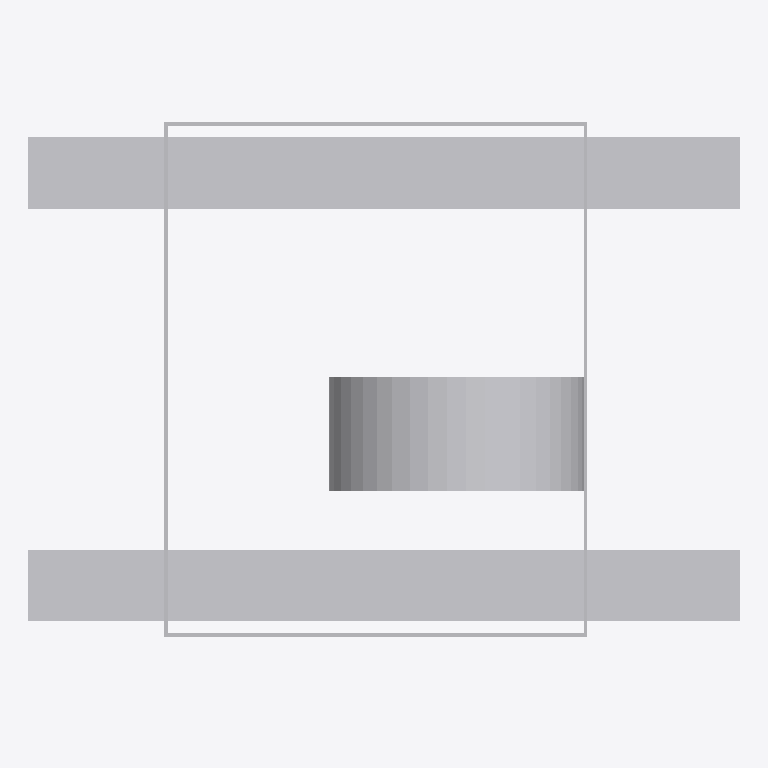
Plan cut of the same IFC building model at storey 'Level 0' (level 0.00 m, cut at 1.40 m), seen from above with north up, elements coloured by IFC class: 1 other element (light grey). Cut surfaces are drawn darker.
Extent 3.1 m × 2.3 m × 2.9 m (x, y, z). Storeys (1): Level 0 at 0.00 m. Elements (1): 1 IfcBuildingElementProxy.

HEADER;
FILE_DESCRIPTION(('ViewDefinition [CoordinationView]'),'2;1');
FILE_NAME('Project Number','2011-08-10T13:58:25',(''),(''),'Autodesk Revit MEP 2011 - 1.0','20100326_1700(x64)','');
FILE_SCHEMA(('IFC2X3'));
ENDSEC;
DATA;
#34=IFCPROJECT('0wayi3p0rEmBR1b6$NBUxb',#33,'Project Number',$,$,'','Project Status',(#27,#28),#23);
#1988=IFCSITE('0wayi3p0rEmBR1b6$NBUxd',#33,'Default',$,'',#1987,$,$,.ELEMENT.,(51,30,0,0),(0,-6,-57,-599999),-0.0,$,$);
#36=IFCBUILDING('0wayi3p0rEmBR1b6$NBUxa',#33,$,$,$,#25,$,$,.ELEMENT.,$,$,#35);
#39=IFCBUILDINGSTOREY('0wayi3p0rEmBR1b6yeqX0Y',#33,'Level 0',$,$,#38,$,$,.ELEMENT.,0.0);
#1965=IFCBUILDINGELEMENTPROXY('0xTyHcpgzCYOho5waI3_JQ',#33,'70T_Machine:70T_Machine:70T_Machine:559626',$,'70T_Machine',#1964,#1961,'559626',.ELEMENT.);
ENDSEC;
